The GitHub repository bhavyatadvi/smartcitizenhubfinal contains a labelled image folder "dataset" with 3 categories: garbage, graffiti, streetlight. Examples follow, each with its label.

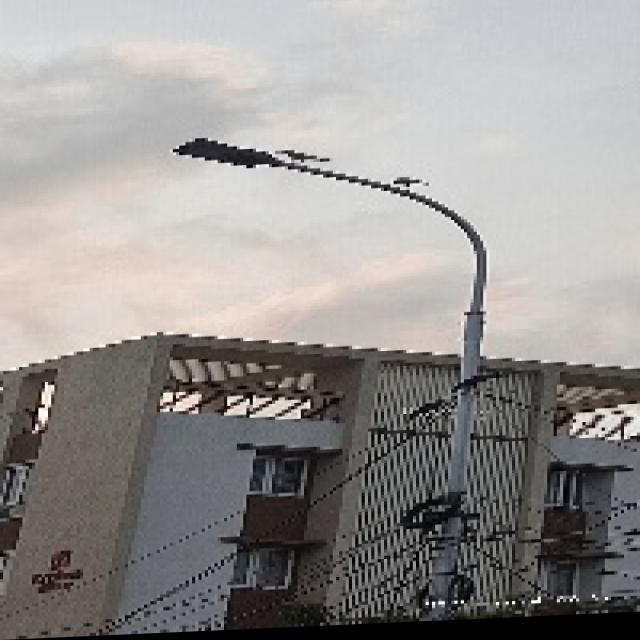
Label: streetlight

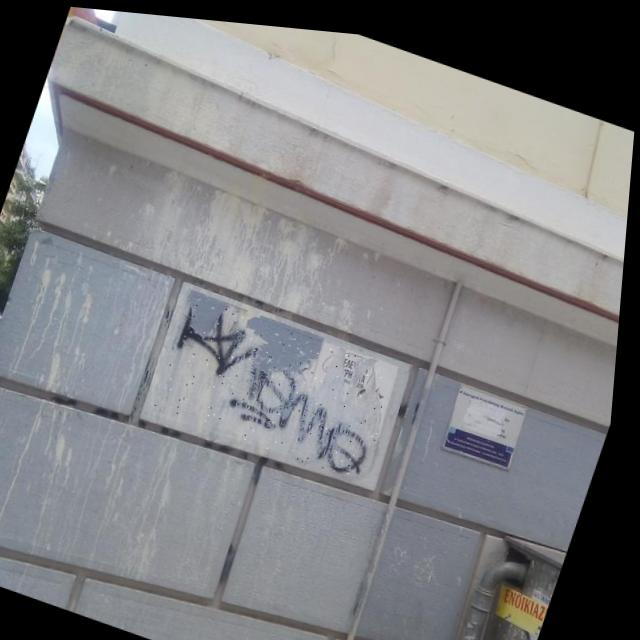
Label: graffiti

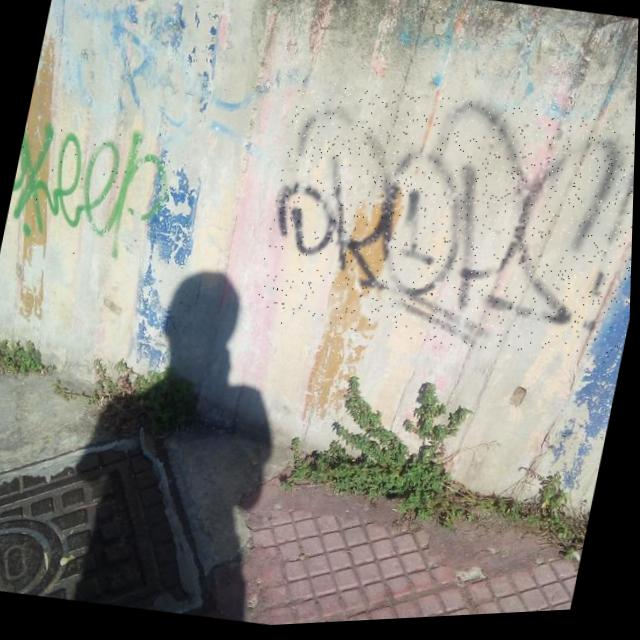
Label: graffiti

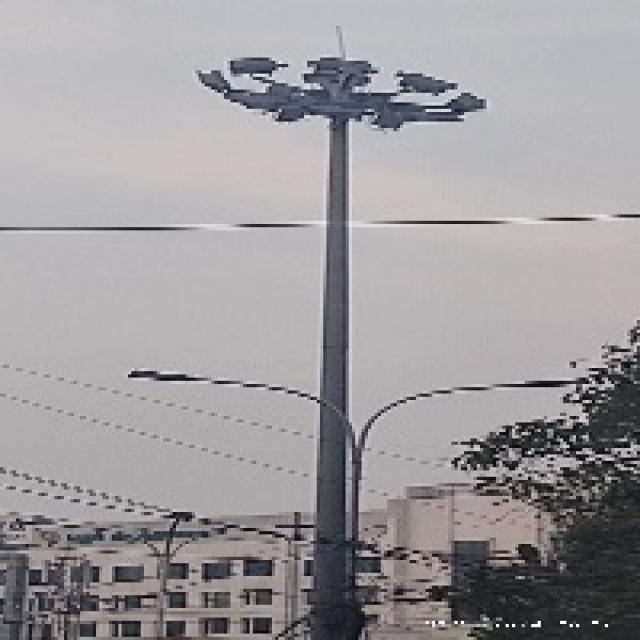
Label: streetlight

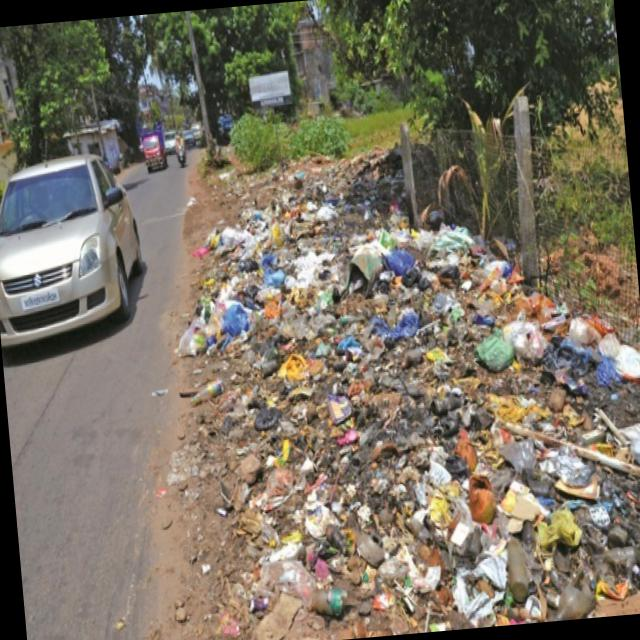
Label: garbage

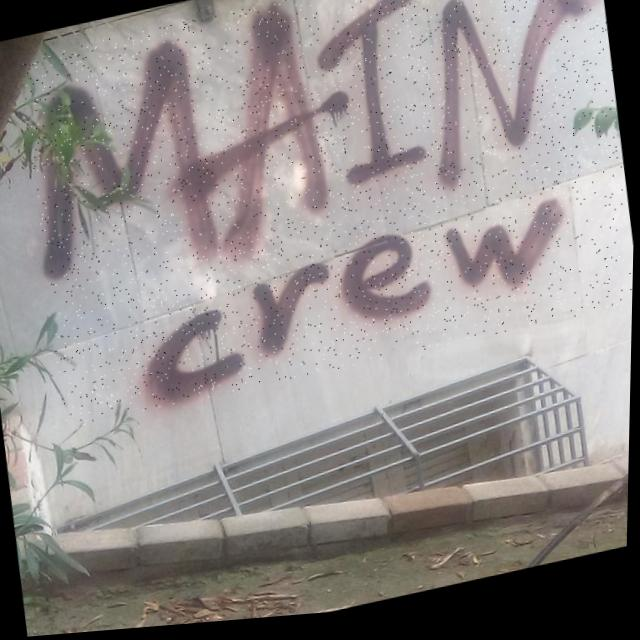
Label: graffiti
